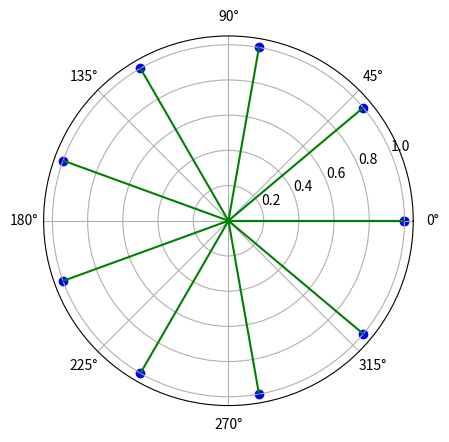

Recreate this plot in Python.
from matplotlib import pyplot as pl
import numpy as np

fig = pl.figure()
ax = fig.add_subplot(projection="polar")

for i in np.arange(0, 10):
    ax.scatter([i * 40 * np.pi / 180], [1], c="b")

    ax.plot([0, i * 40 * np.pi / 180], [0, 1], c="g")

    print(f"A_{i + 1}=({np.cos(i * 40 * np.pi / 180)},{np.sin(i * 40 * np.pi / 180)})")

pl.show()
